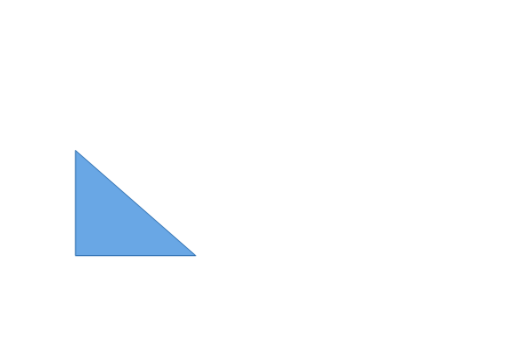
t = 0.00 s
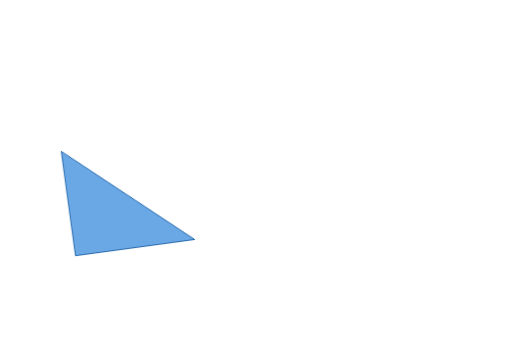
t = 0.38 s
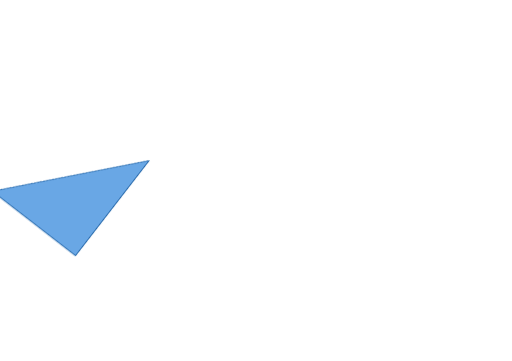
t = 1.13 s
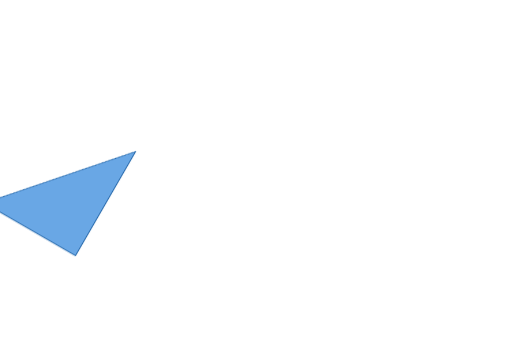
t = 1.50 s
t = 1.88 s: frame unchanged from t = 1.13 s, image omitted
t = 2.63 s: frame unchanged from t = 0.38 s, image omitted

The animated SVG that drew these frames (rendered in a browser with its animation timeline set to each time). Animation: 1 CSS @keyframes rule; one cycle of 3.00 s, repeats indefinitely.

<svg width="100%" viewBox="0 0 680 480" role="img" xmlns="http://www.w3.org/2000/svg">

  <style>
    @keyframes swing {
      0%   { transform: rotate(0deg); }
      50%  { transform: rotate(-60deg); }
      100% { transform: rotate(0deg); }
    }
    #tri-group {
      transform-origin: 100px 340px;
      transform-box: view-box;
      animation: swing 3s ease-in-out infinite;
    }
  </style>

  <g id="tri-group">
    <polygon points="100,340 260,340 100,200"
             fill="#378ADD" fill-opacity="0.75"
             stroke="#185FA5" stroke-width="1.2"/>
  </g>

</svg>
